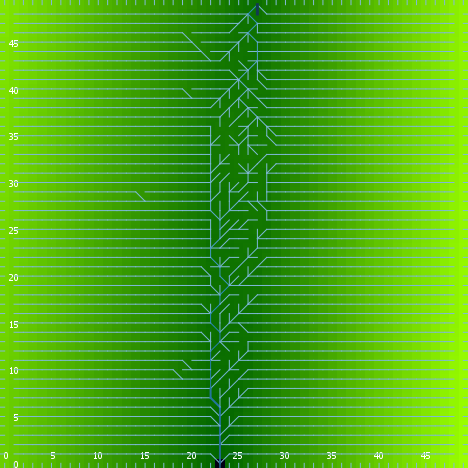

Source data for this figure (header and first rows):
export-world data (NetLogo 6.0.4)
land.nlogo
01/13/2020 23:44:30:800 +0000
RANDOM STATE
0 0 -1727483681 91 0.11213944286087972 f…
GLOBALS
min-pxcor, max-pxcor, min-pycor, max-pycor, perspective, subject, nextIndex, directed-links, ticks, algorithm-style, continentality, display-mode, do-fill-sinks, elevationdistribution, elevationnoise, elevationsmoothstep, featureanglerange, landoceanratio, maxdist, maxelevation, minelevation, numcontinents, numoceans, numranges
0, 49, 0, 49, 0, nobody, 2600, "UNDIRECTED", -1, "C#", 1703, "terrain", true, [1.2970303485898071 0.35653859257399234 …, 0.2098, 1, 10.41, 0.9996, 34.65, 6.819, -0.003991, 8, 6, 0
TURTLES
who, color, heading, xcor, ycor, shape, label, label-color, breed, hidden?, size, pen-size, pen-mode, points
0, 105, 208, 28, 43, "default", "", 9.9, {breed flowholders}, true, 1, 1, "up", 
1, 45, 163, 43, 25, "default", "", 9.9, {breed flowholders}, true, 1, 1, "up", 
2, 45, 25, 42, 46, "default", "", 9.9, {breed flowholders}, true, 1, 1, "up", 
3, 55, 133, 25, 47, "default", "", 9.9, {breed flowholders}, true, 1, 1, "up", 
4, 75, 112, 4, 2, "default", "", 9.9, {breed flowholders}, true, 1, 1, "up", 
5, 105, 40, 31, 15, "default", "", 9.9, {breed flowholders}, true, 1, 1, "up", 
6, 125, 62, 46, 48, "default", "", 9.9, {breed flowholders}, true, 1, 1, "up", 
7, 35, 287, 1, 6, "default", "", 9.9, {breed flowholders}, true, 1, 1, "up", 
8, 105, 308, 8, 46, "default", "", 9.9, {breed flowholders}, true, 1, 1, "up", 
9, 15, 259, 10, 22, "default", "", 9.9, {breed flowholders}, true, 1, 1, "up", 
10, 5, 37, 39, 45, "default", "", 9.9, {breed flowholders}, true, 1, 1, "up", 
11, 45, 315, 42, 23, "default", "", 9.9, {breed flowholders}, true, 1, 1, "up", 
12, 15, 237, 16, 20, "default", "", 9.9, {breed flowholders}, true, 1, 1, "up", 
13, 35, 177, 33, 6, "default", "", 9.9, {breed flowholders}, true, 1, 1, "up", 
14, 15, 206, 3, 35, "default", "", 9.9, {breed flowholders}, true, 1, 1, "up", 
15, 75, 299, 12, 25, "default", "", 9.9, {breed flowholders}, true, 1, 1, "up", 
16, 105, 85, 29, 27, "default", "", 9.9, {breed flowholders}, true, 1, 1, "up", 
17, 97, 180, 7, 0, "line half", "", 9.9, {breed flowholders}, false, 1, 1, "up", 
18, 35, 12, 21, 33, "default", "", 9.9, {breed flowholders}, true, 1, 1, "up", 
19, 135, 63, 46, 26, "default", "", 9.9, {breed flowholders}, true, 1, 1, "up", 
20, 105, 321, 31, 39, "default", "", 9.9, {breed flowholders}, true, 1, 1, "up", 
21, 115, 236, 13, 7, "default", "", 9.9, {breed flowholders}, true, 1, 1, "up", 
22, 125, 200, 37, 36, "default", "", 9.9, {breed flowholders}, true, 1, 1, "up", 
23, 85, 317, 23, 48, "default", "", 9.9, {breed flowholders}, true, 1, 1, "up", 
24, 55, 79, 42, 37, "default", "", 9.9, {breed flowholders}, true, 1, 1, "up", 
25, 75, 22, 48, 41, "default", "", 9.9, {breed flowholders}, true, 1, 1, "up", 
26, 15, 240, 15, 45, "default", "", 9.9, {breed flowholders}, true, 1, 1, "up", 
27, 55, 301, 11, 19, "default", "", 9.9, {breed flowholders}, true, 1, 1, "up", 
28, 95, 18, 1, 23, "default", "", 9.9, {breed flowholders}, true, 1, 1, "up", 
29, 125, 205, 16, 38, "default", "", 9.9, {breed flowholders}, true, 1, 1, "up", 
30, 85, 69, 35, 8, "default", "", 9.9, {breed flowholders}, true, 1, 1, "up", 
31, 97, 0, 12, 49, "line half", "", 9.9, {breed flowholders}, false, 1, 1, "up", 
32, 55, 330, 37, 2, "default", "", 9.9, {breed flowholders}, true, 1, 1, "up", 
33, 115, 247, 9, 48, "default", "", 9.9, {breed flowholders}, true, 1, 1, "up", 
34, 45, 77, 43, 6, "default", "", 9.9, {breed flowholders}, true, 1, 1, "up", 
35, 25, 163, 12, 8, "default", "", 9.9, {breed flowholders}, true, 1, 1, "up", 
36, 35, 109, 19, 35, "default", "", 9.9, {breed flowholders}, true, 1, 1, "up", 
37, 65, 297, 44, 21, "default", "", 9.9, {breed flowholders}, true, 1, 1, "up", 
38, 65, 89, 47, 25, "default", "", 9.9, {breed flowholders}, true, 1, 1, "up", 
39, 75, 353, 4, 9, "default", "", 9.9, {breed flowholders}, true, 1, 1, "up", 
40, 125, 111, 8, 1, "default", "", 9.9, {breed flowholders}, true, 1, 1, "up", 
41, 65, 327, 5, 12, "default", "", 9.9, {breed flowholders}, true, 1, 1, "up", 
42, 75, 29, 15, 20, "default", "", 9.9, {breed flowholders}, true, 1, 1, "up", 
43, 15, 264, 26, 16, "default", "", 9.9, {breed flowholders}, true, 1, 1, "up", 
44, 35, 356, 44, 29, "default", "", 9.9, {breed flowholders}, true, 1, 1, "up", 
45, 65, 101, 37, 8, "default", "", 9.9, {breed flowholders}, true, 1, 1, "up", 
46, 5, 222, 43, 14, "default", "", 9.9, {breed flowholders}, true, 1, 1, "up", 
47, 115, 98, 36, 42, "default", "", 9.9, {breed flowholders}, true, 1, 1, "up", 
48, 5, 333, 10, 23, "default", "", 9.9, {breed flowholders}, true, 1, 1, "up", 
49, 55, 257, 8, 17, "default", "", 9.9, {breed flowholders}, true, 1, 1, "up", 
50, 75, 263, 18, 22, "default", "", 9.9, {breed flowholders}, true, 1, 1, "up", 
... 7,556 more rows
